The GitHub repository serendipitylkl/Ttwobranch contains a labelled image folder "Ttwobranch" with 2 categories: clean, hazy. Examples follow, each with its label.

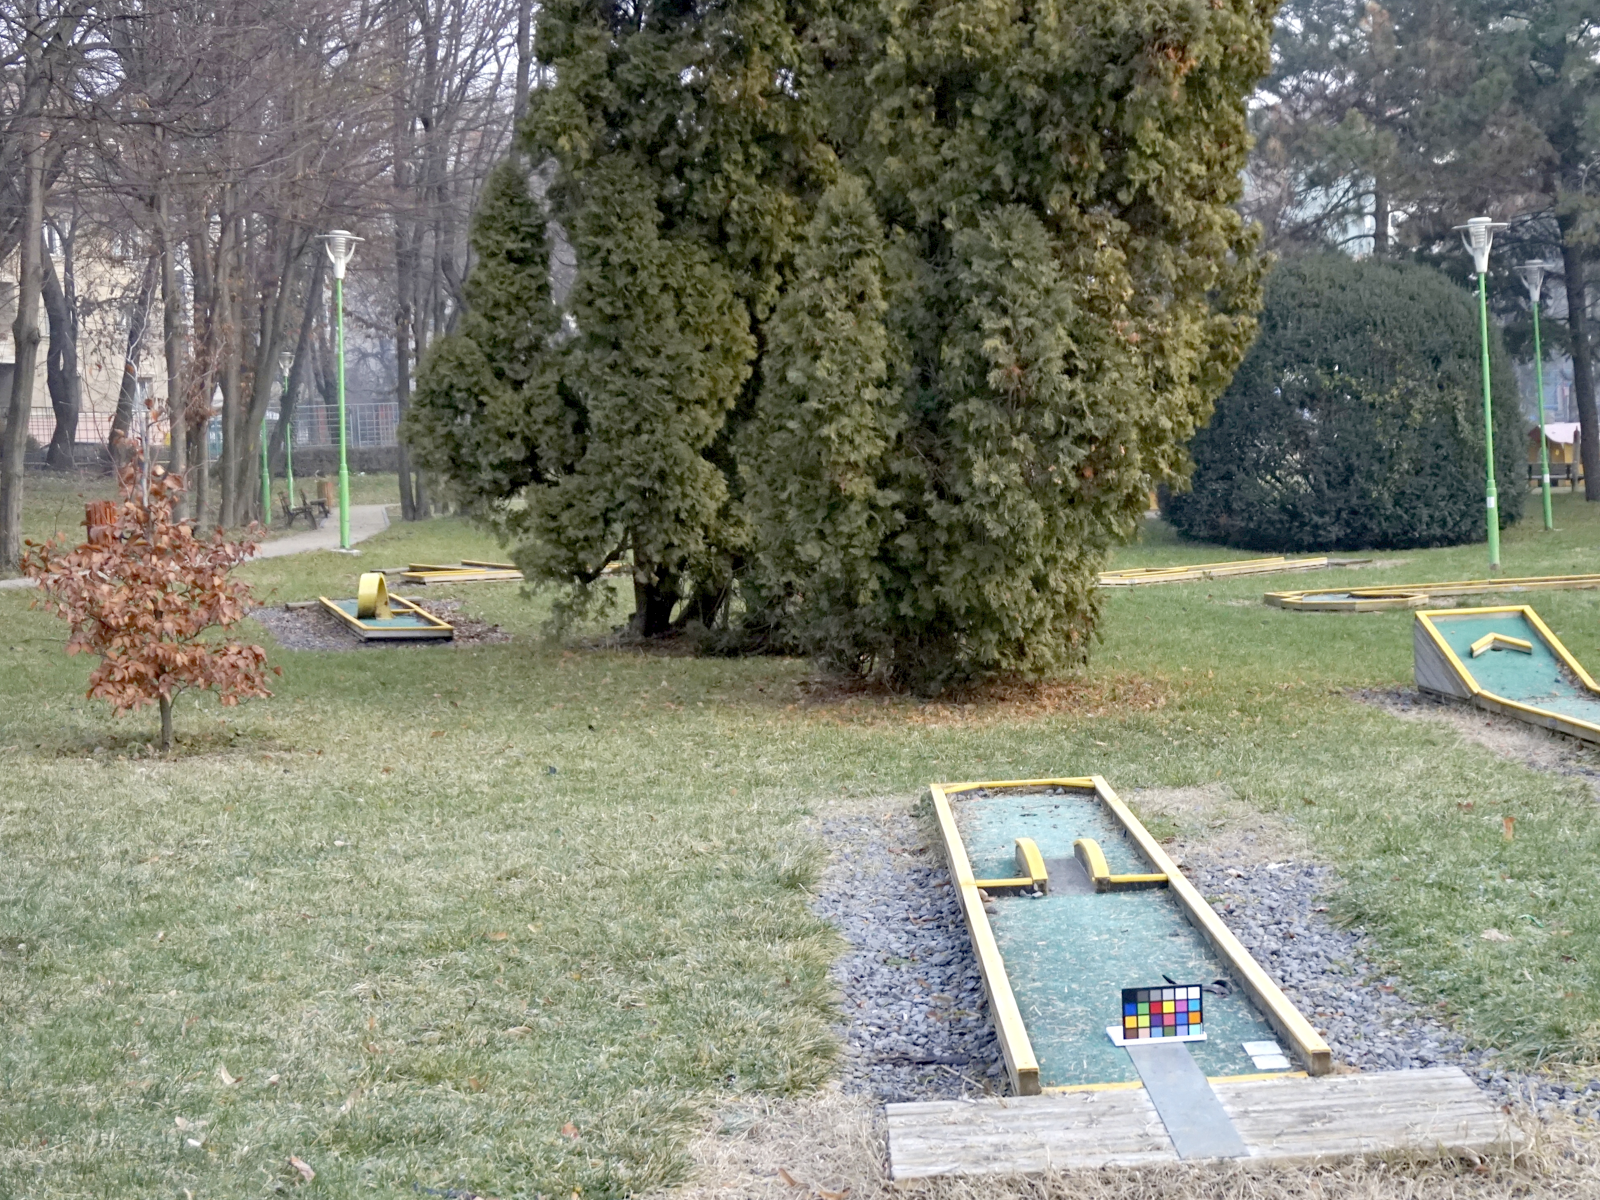
Label: clean

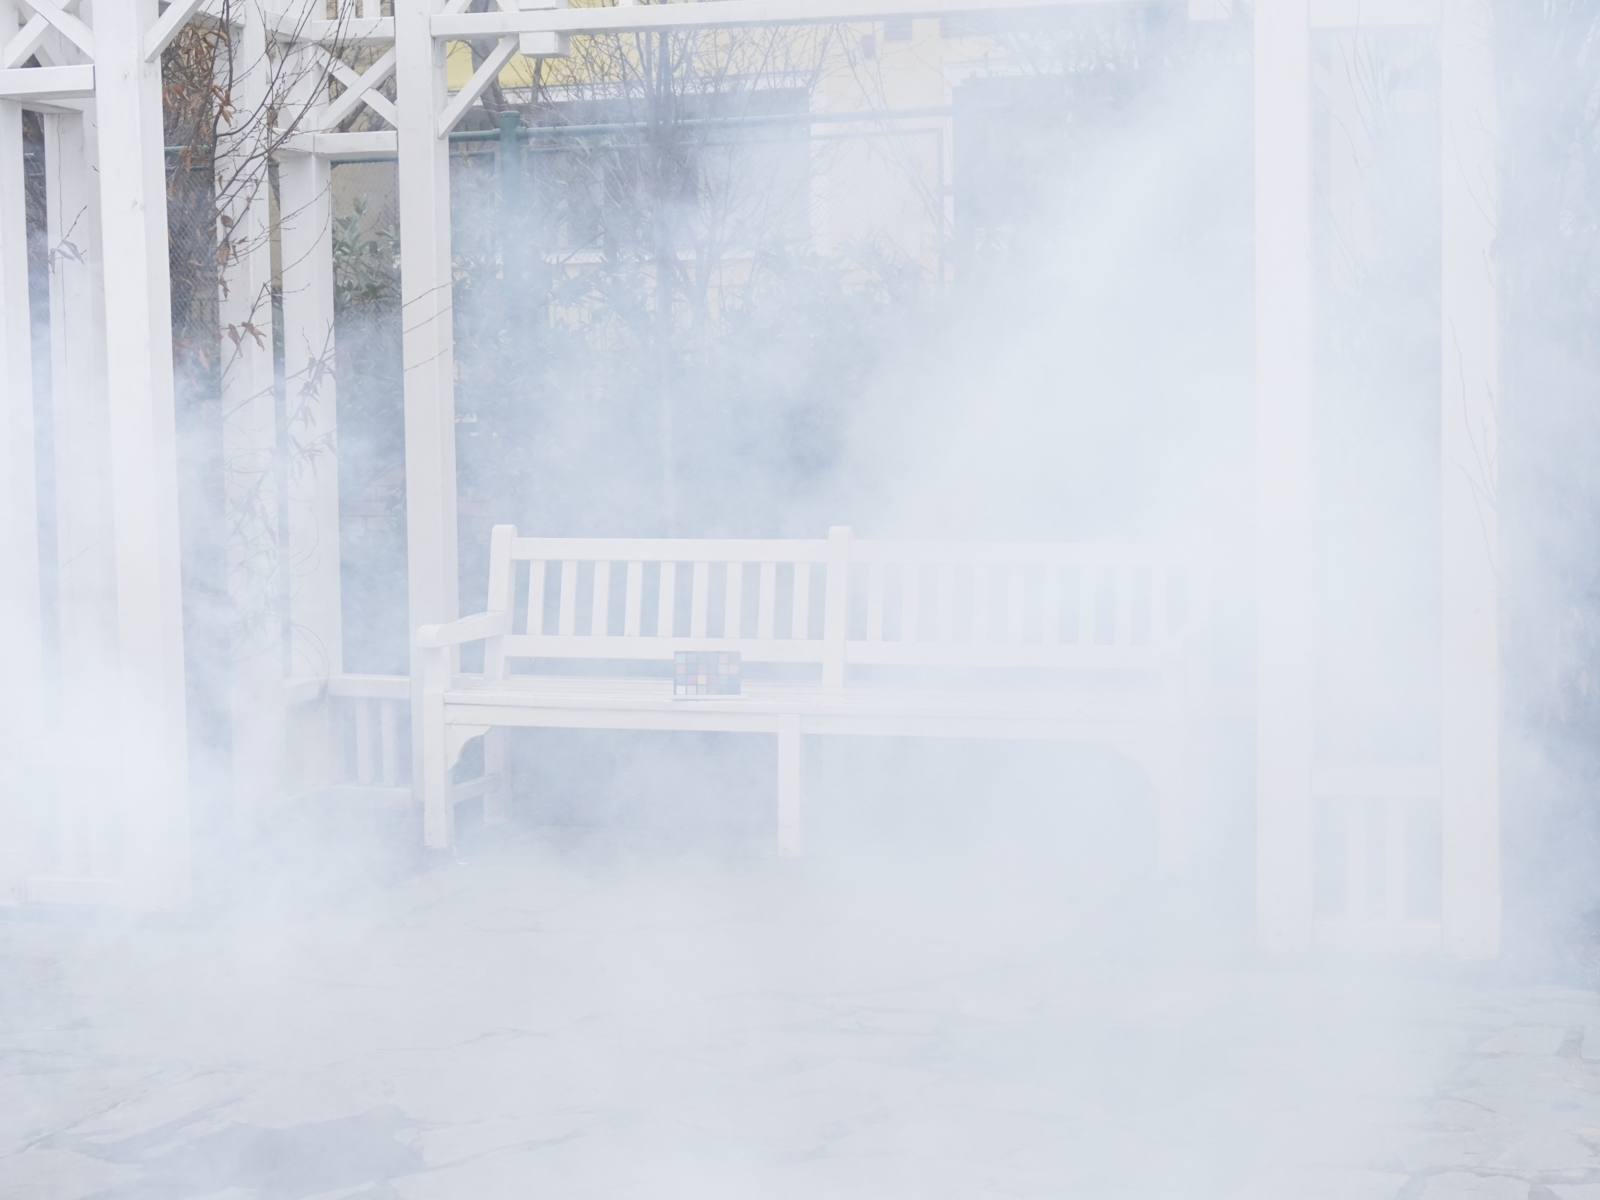
Label: hazy

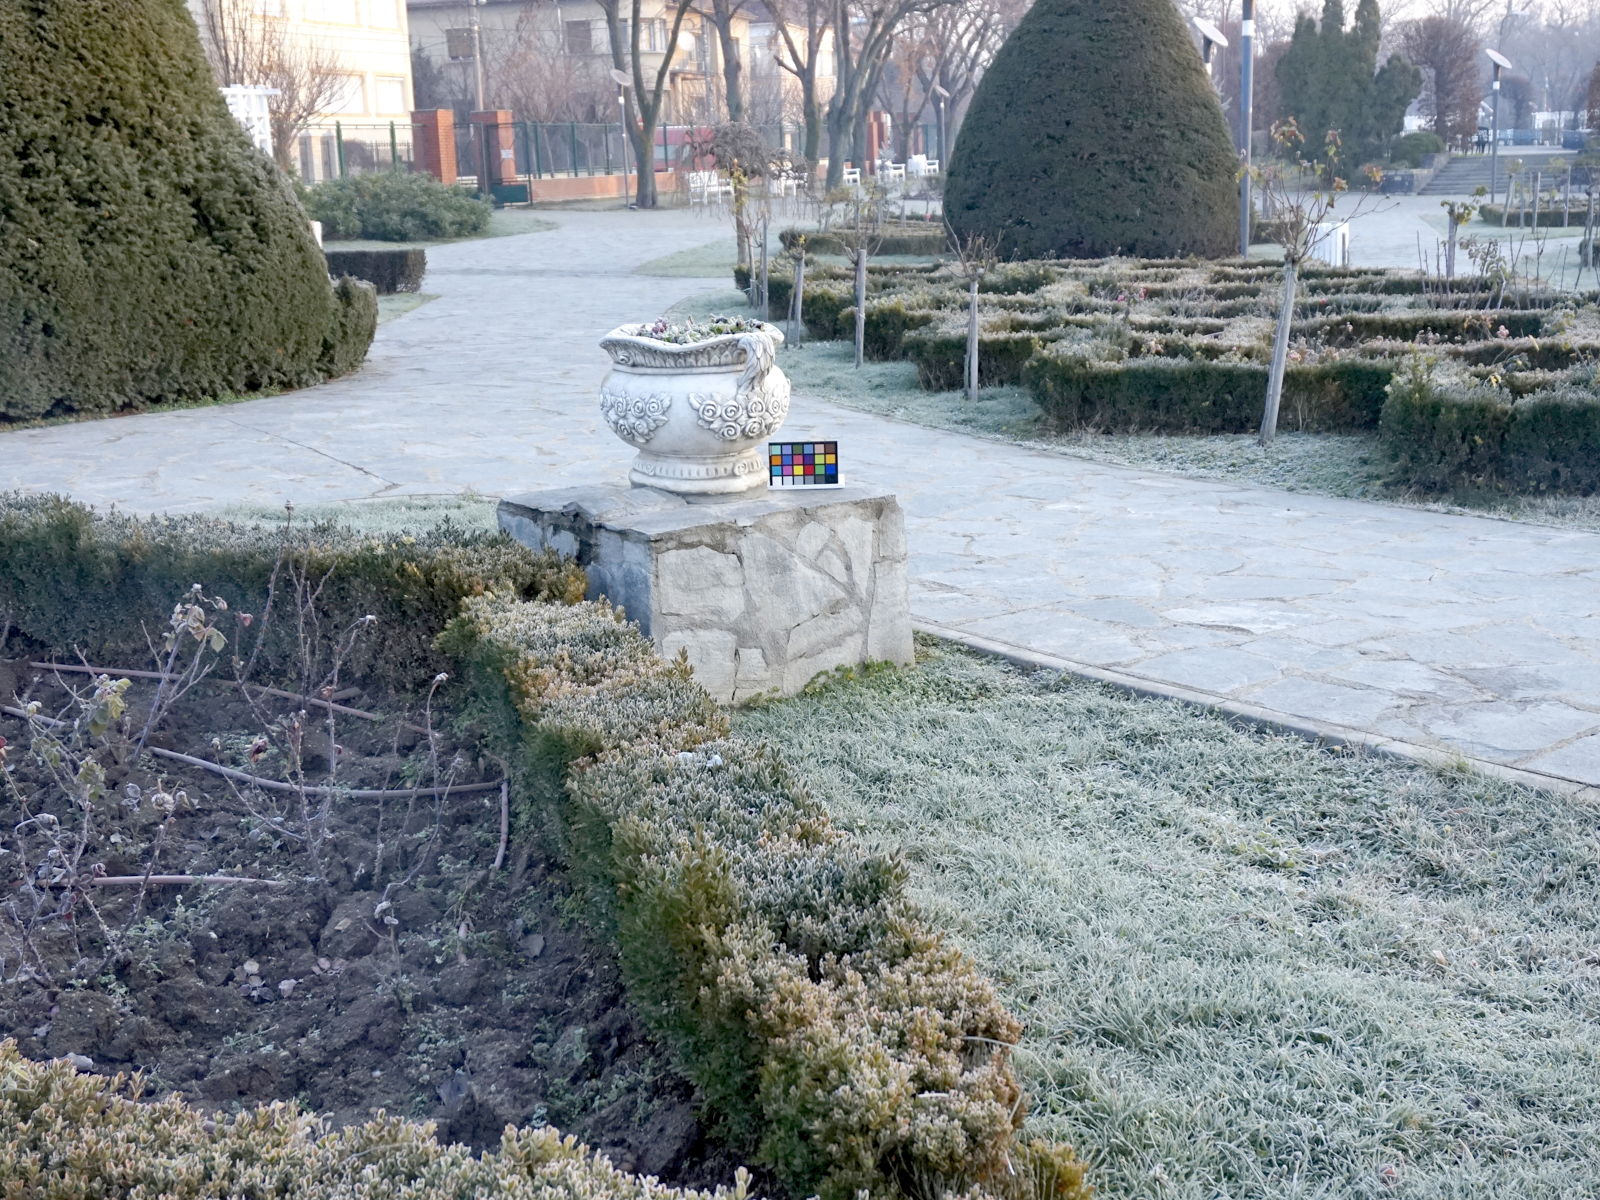
Label: clean

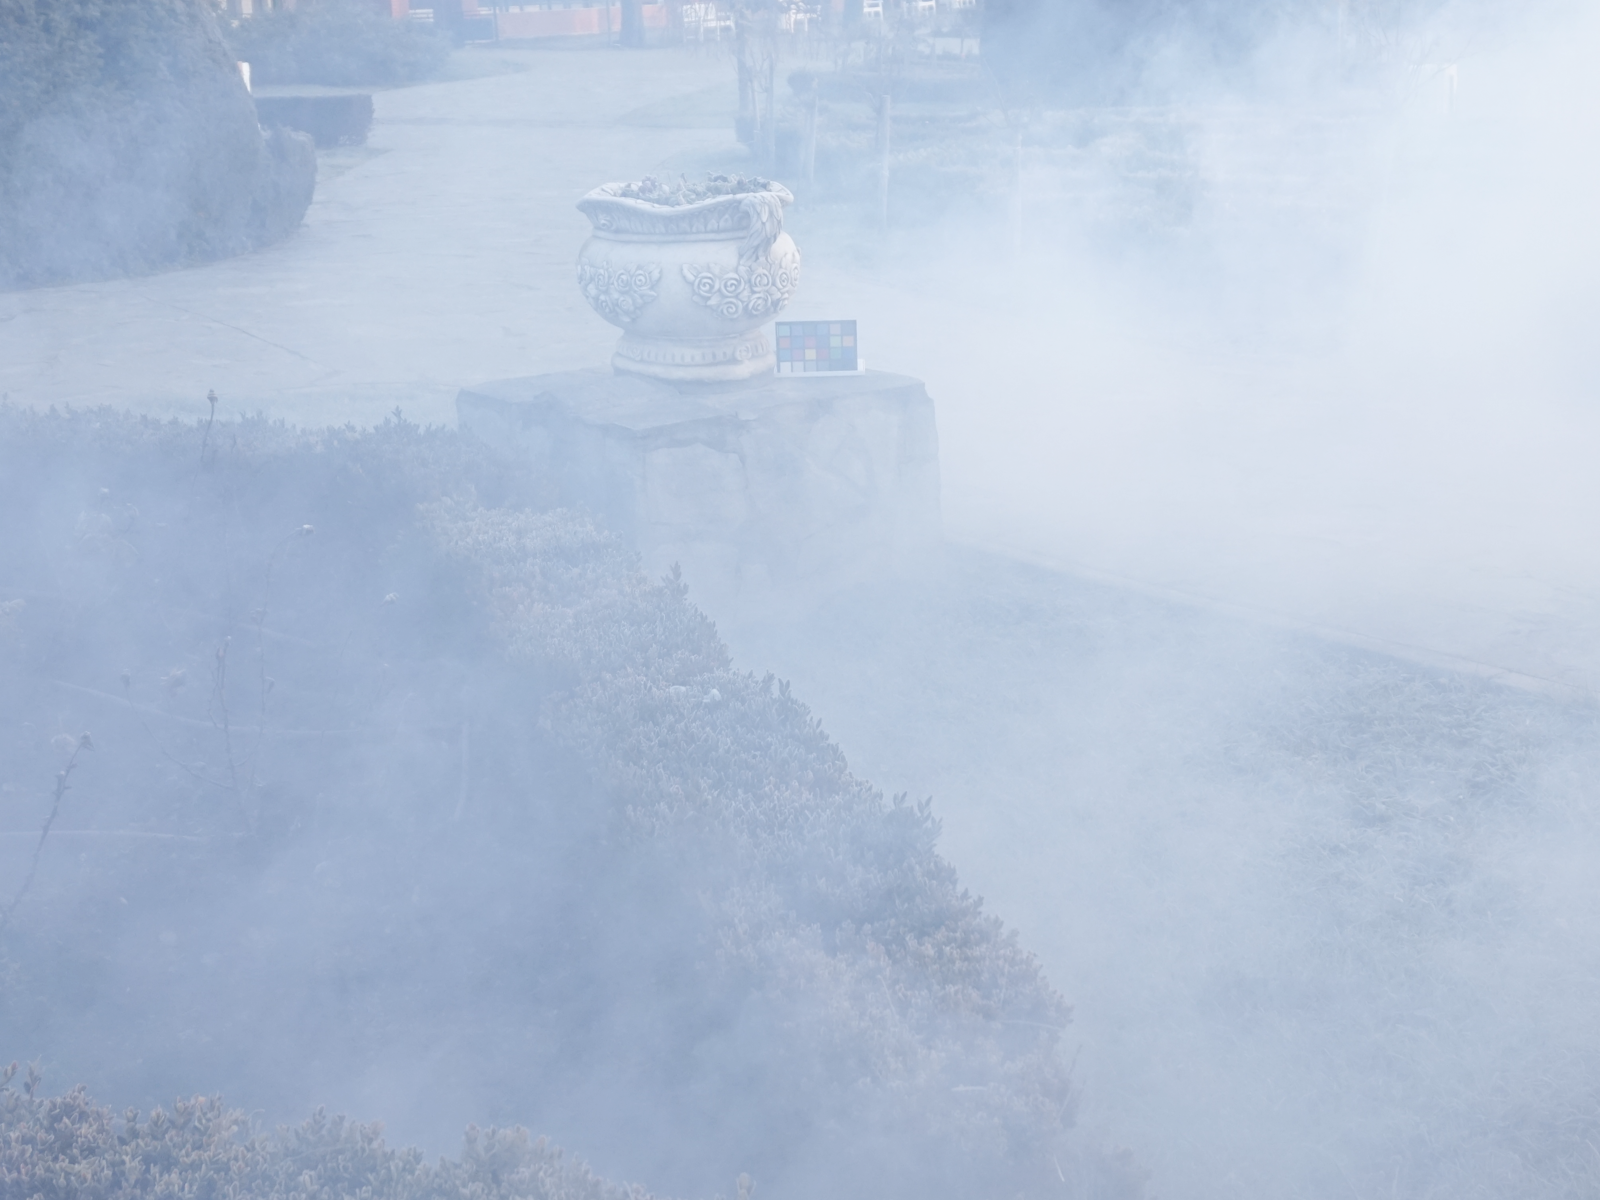
Label: hazy

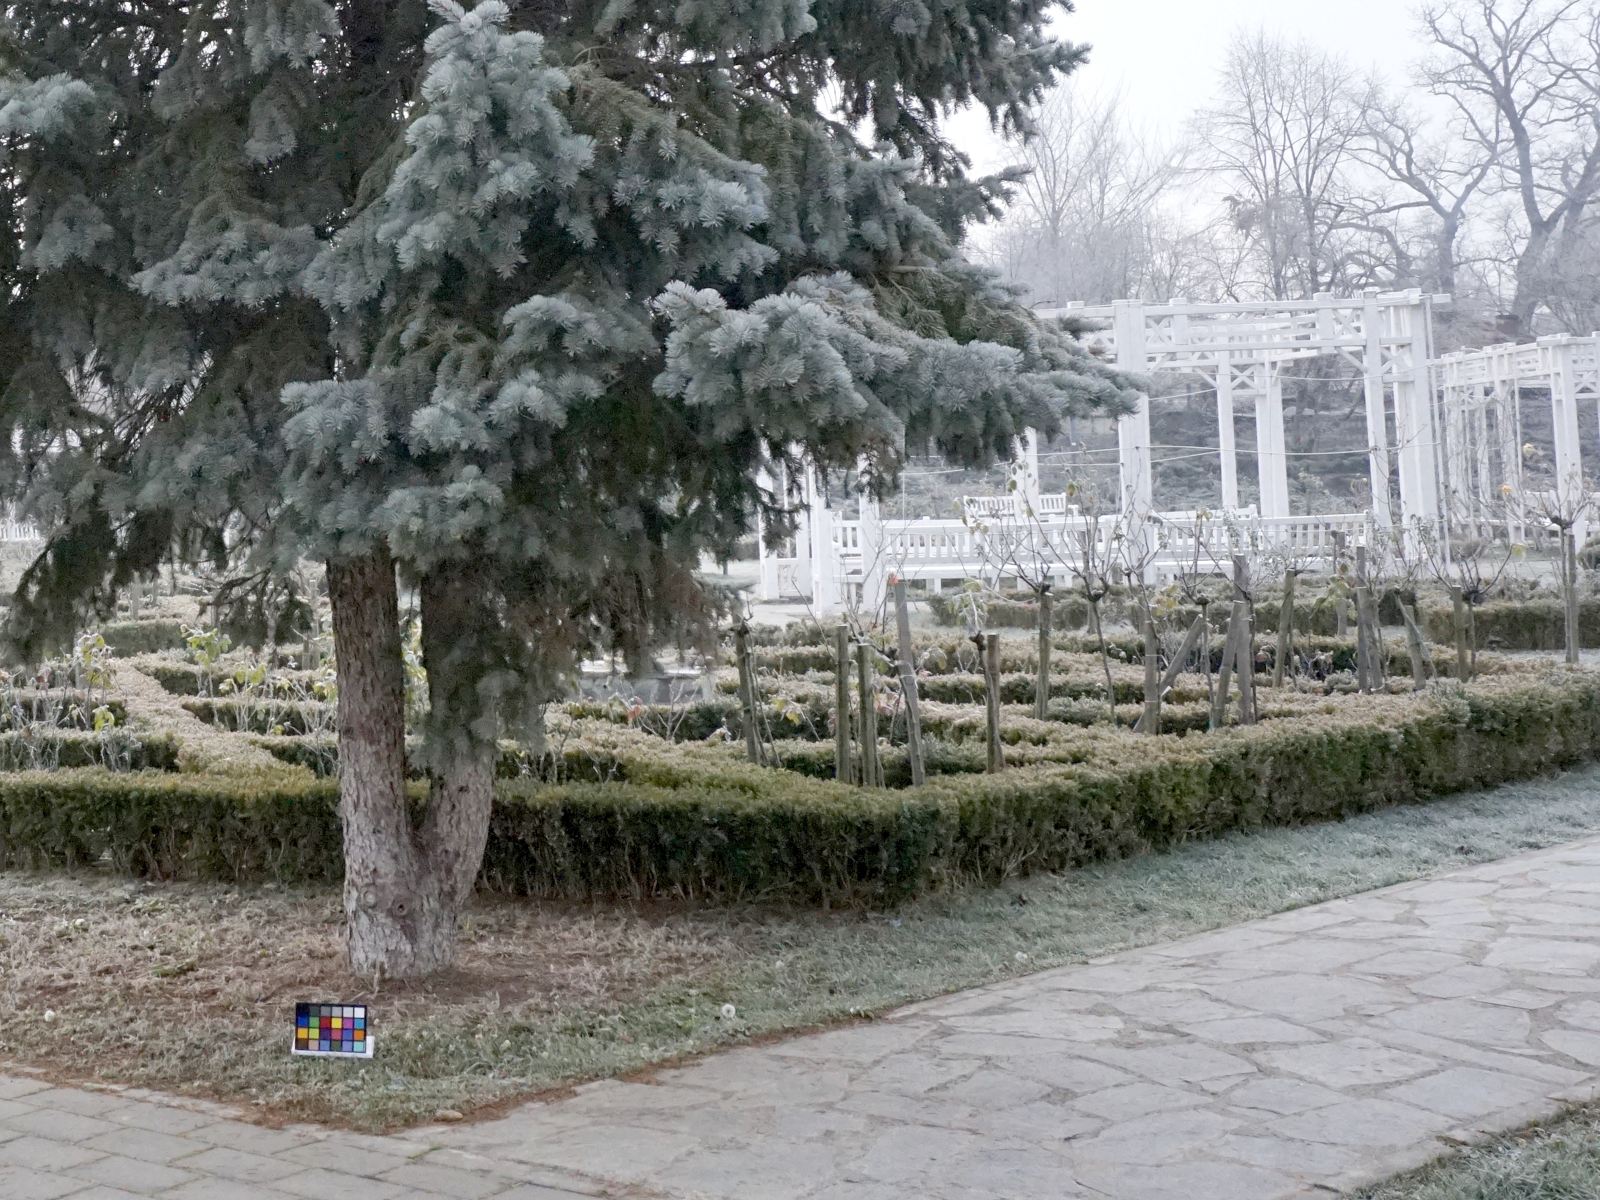
Label: clean

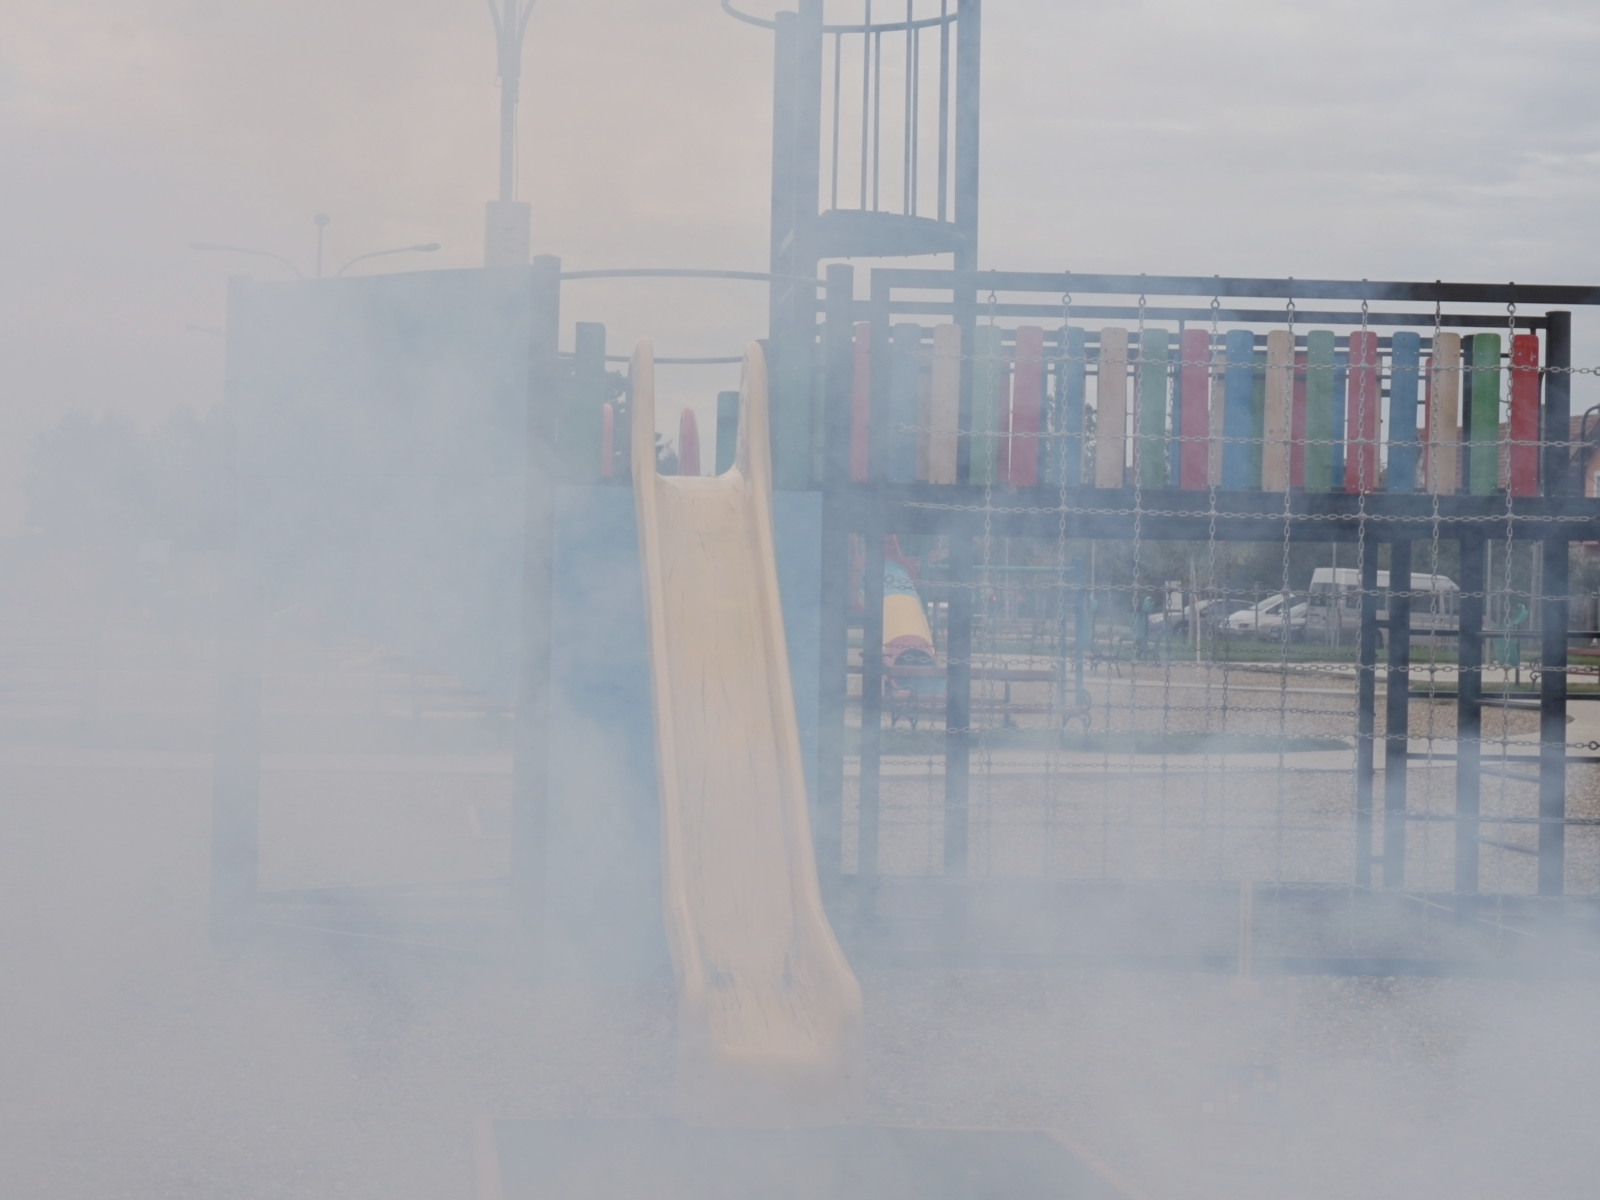
Label: hazy
